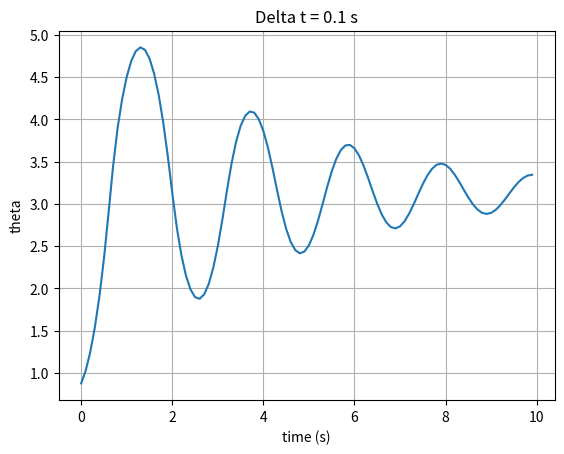
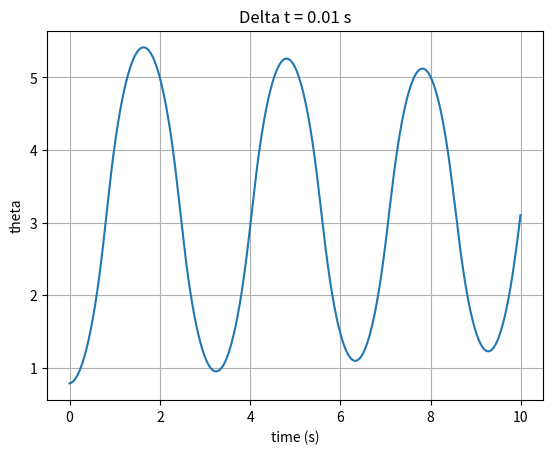
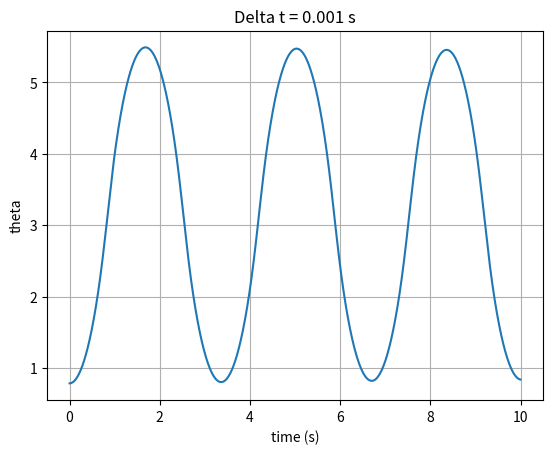
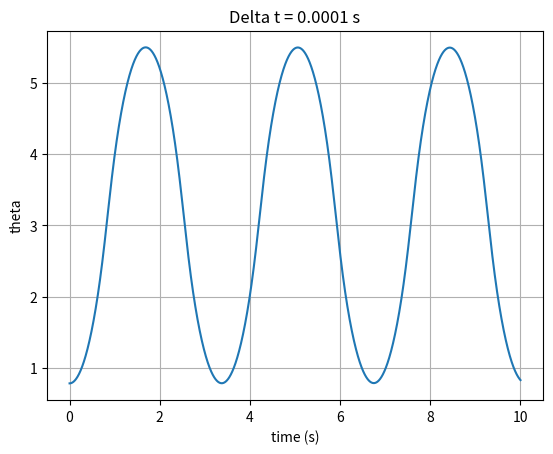

Python code for these plots, in order:
import numpy as np
import matplotlib.pyplot as plt
from scipy import constants
CONSTANTE_M = 2 # Masa del carro
CONSTANTE_m = 1 # Masa de la pertiga
CONSTANTE_l = 1 # Longitud dela pertiga

# Simula el modelo del carro-pendulo.
# Parametros:
#   t_max: tiempo maximo (inicia en 0)
#   delta_t: incremento de tiempo en cada iteracion
#   theta_0: Angulo inicial (grados)
#   v_0: Velocidad angular inicial (radianes/s)
#   a_0: Aceleracion angular inicial (radianes/s2)
def simular(t_max, delta_t, theta_0, v_0, a_0):
  theta = (theta_0 * np.pi) / 180
  v = v_0
  a = a_0

  # Simular
  y = []
  x = np.arange(0, t_max, delta_t)
  for t in x:
    a = calcula_aceleracion(theta, v, 0)
    v = v + a * delta_t
    theta = theta + v * delta_t + a * np.power(delta_t, 2) / 2
    y.append(theta)

  fig, ax = plt.subplots()
  # fig.suptitle("Pendulo")
  ax.plot(x, y)

  ax.set(xlabel='time (s)', ylabel='theta', title='Delta t = ' + str(delta_t) + " s")
  ax.grid()
  
  plt.savefig("test.png")
  plt.show()  


# Calcula la aceleracion en el siguiente instante de tiempo dado el angulo y la velocidad angular actual, y la fuerza ejercida
def calcula_aceleracion(theta, v, f):
    numerador = constants.g * np.sin(theta) + np.cos(theta) * ((-f - CONSTANTE_m * CONSTANTE_l * np.power(v, 2) * np.sin(theta)) / (CONSTANTE_M + CONSTANTE_m))
    denominador = CONSTANTE_l * (4/3 - (CONSTANTE_m * np.power(np.cos(theta), 2) / (CONSTANTE_M + CONSTANTE_m)))
    return numerador / denominador


simular(10, 0.1, 45, 0, 0)

simular(10, 0.01, 45, 0, 0)

simular(10, 0.001, 45, 0, 0)

simular(10, 0.0001, 45, 0, 0)